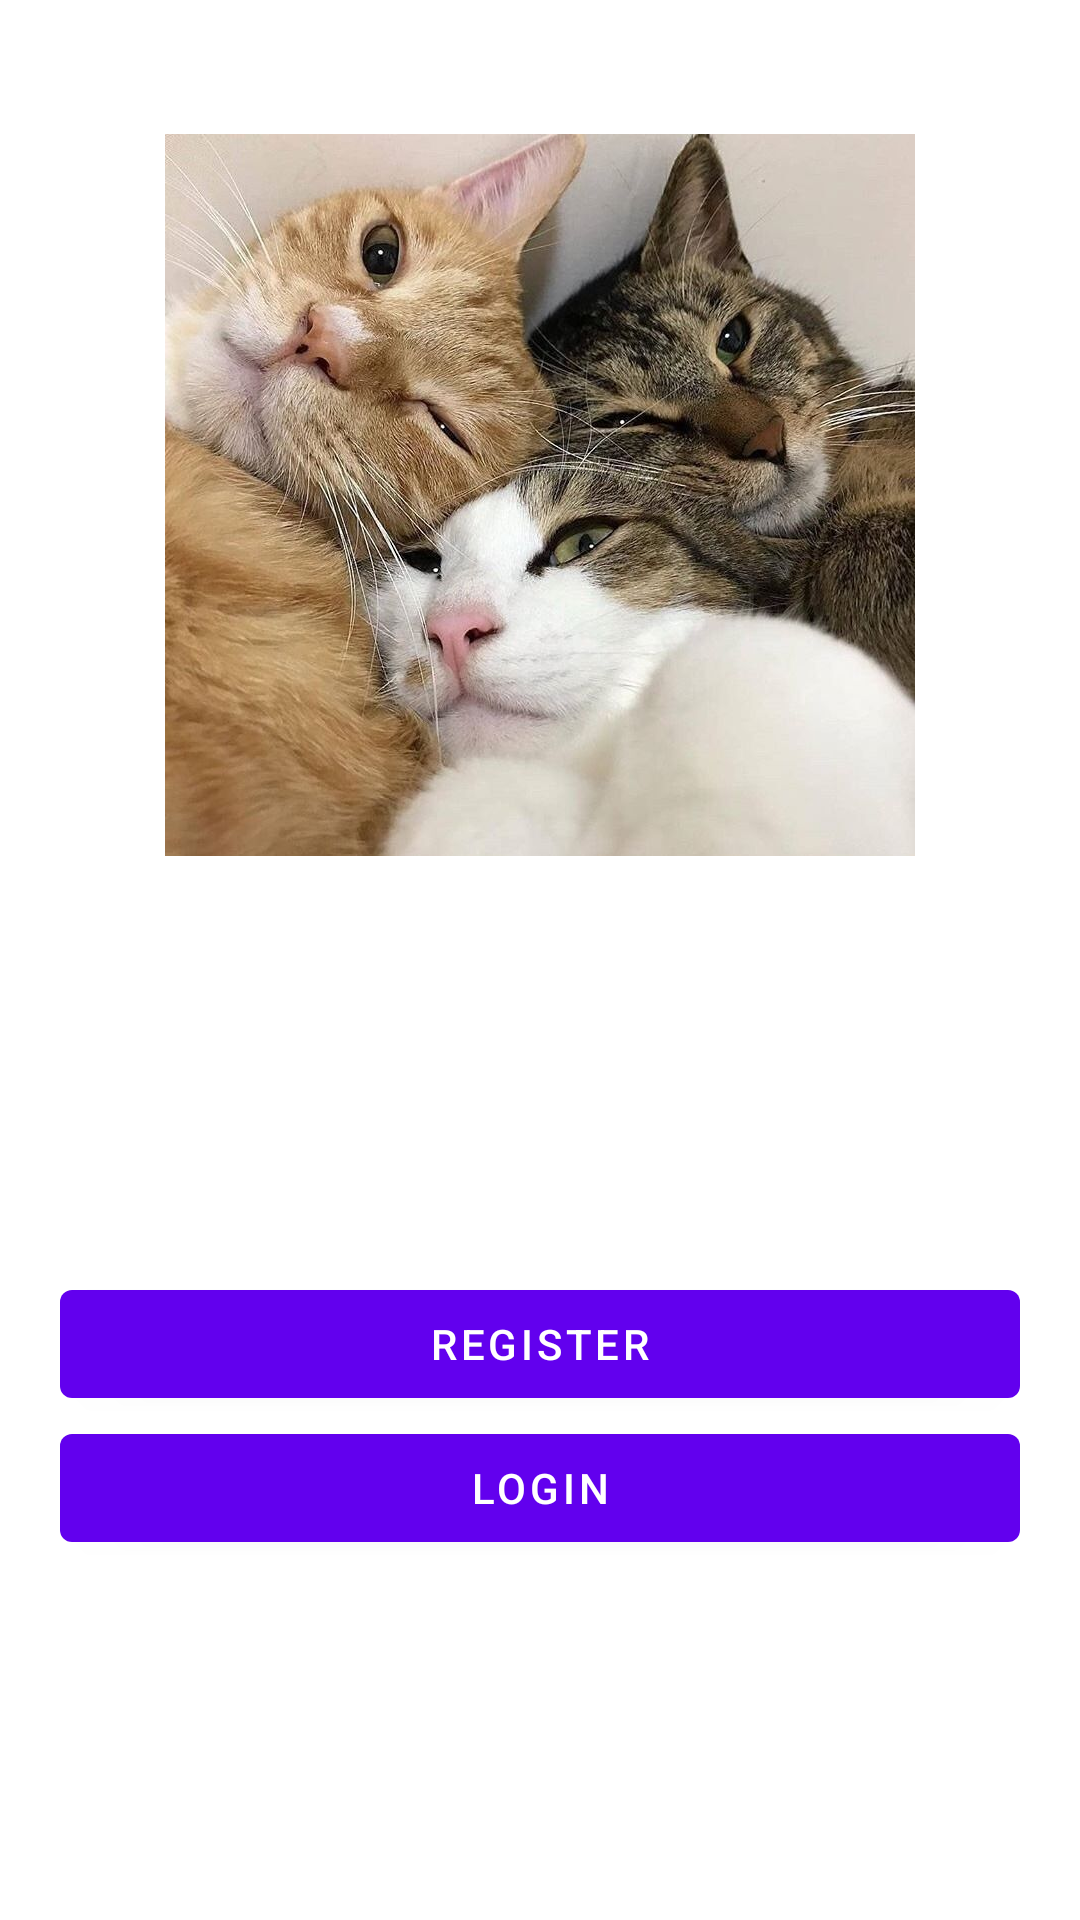

Reconstruct the res/layout file that produces this screen, plus the resources it refers to.
<!-- AndroidManifest.xml: application theme Theme.ChatCat -->
<!-- res/layout/activity_main.xml -->
<?xml version="1.0" encoding="utf-8"?>
<RelativeLayout xmlns:android="http://schemas.android.com/apk/res/android"
    xmlns:app="http://schemas.android.com/apk/res-auto"
    xmlns:tools="http://schemas.android.com/tools"
    android:layout_width="match_parent"
    android:layout_height="match_parent"
    android:padding="20dp"
    android:background="@color/white"
    tools:context=".MainActivity">

    <ImageView
        android:layout_width="250dp"
        android:layout_height="250dp"
        android:src="@drawable/bluecats"
        android:layout_centerHorizontal="true"
        android:layout_marginTop="20dp"/>

    <Button
        android:id="@+id/register_btn"
        android:text="Register"
        style="@style/TextAppearance.AppCompat.Widget.Button.Colored"
        android:layout_width="match_parent"
        android:layout_height="wrap_content"
        android:layout_above="@+id/login_btn"/>

    <Button
        android:id="@+id/login_btn"
        android:text="Login"
        android:layout_alignParentBottom="true"
        android:layout_marginBottom="100dp"
        style="@style/TextAppearance.AppCompat.Widget.Button.Colored"
        android:layout_width="match_parent"
        android:layout_height="wrap_content"/>


</RelativeLayout>
<!-- resources referenced by this layout -->
<resources>
  <!-- drawable bluecats: jpg bitmap (drawable-xxhdpi, 110042 bytes) -->
  <style name="Theme.ChatCat" parent="Theme.MaterialComponents.DayNight.DarkActionBar">
          
          <item name="colorPrimary">@color/purple_500</item>
          <item name="colorPrimaryVariant">@color/purple_700</item>
          <item name="colorOnPrimary">@color/white</item>
          
          <item name="colorSecondary">@color/teal_200</item>
          <item name="colorSecondaryVariant">@color/teal_700</item>
          <item name="colorOnSecondary">@color/black</item>
          
          <item name="android:statusBarColor" tools:targetApi="l">?attr/colorPrimaryVariant</item>
          
      </style>
  <!-- not gathered from this repository: default colours our renderer supplied (Android Studio template values) -->
  <color name="purple_500">#FF6200EE</color>
  <color name="purple_700">#FF3700B3</color>
  <color name="teal_200">#FF03DAC5</color>
  <color name="teal_700">#FF018786</color>
  <color name="black">#FF000000</color>
  <color name="white">#FFFFFFFF</color>
</resources>
